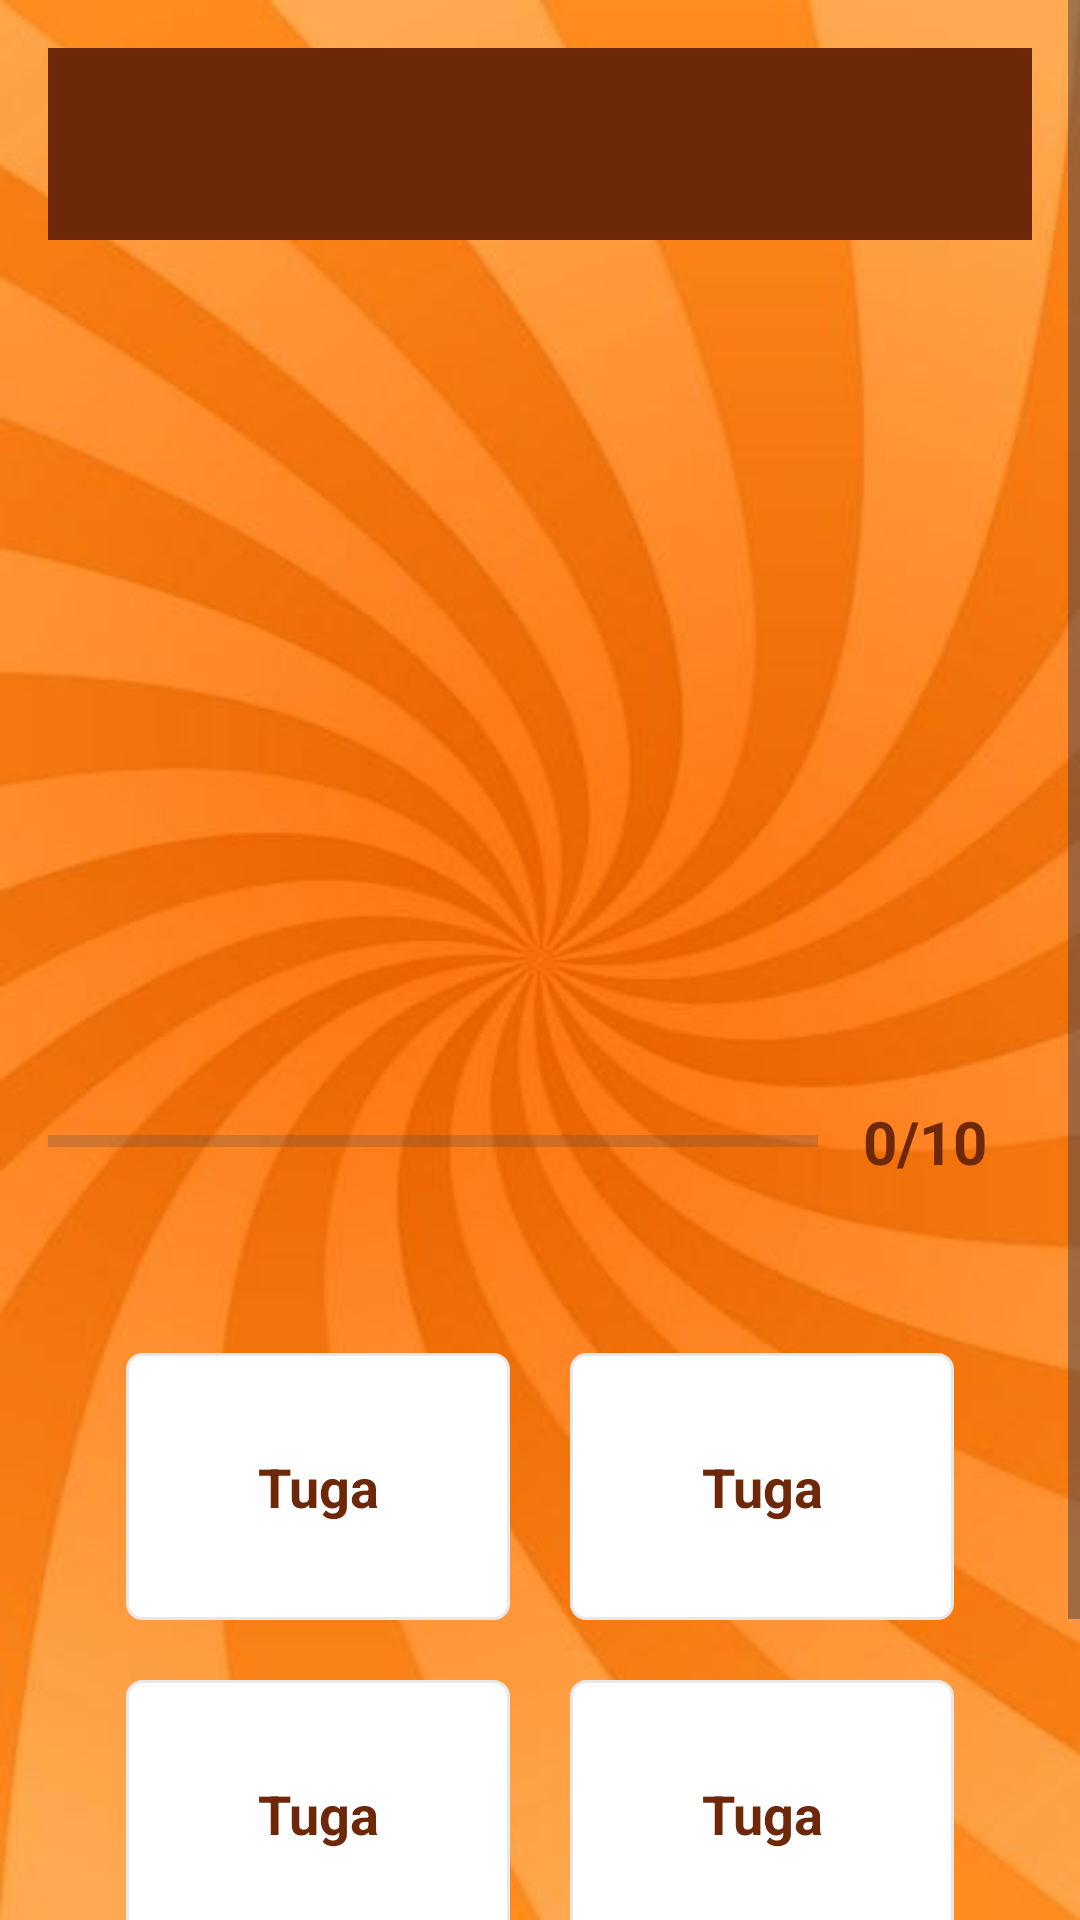

Reconstruct the res/layout file that produces this screen, plus the resources it refers to.
<!-- AndroidManifest.xml: application theme Theme.QuizApp -->
<!-- res/layout/activity_quiz_questions.xml -->
<?xml version="1.0" encoding="utf-8"?>
<ScrollView xmlns:android="http://schemas.android.com/apk/res/android"
    xmlns:app="http://schemas.android.com/apk/res-auto"
    xmlns:tools="http://schemas.android.com/tools"
    android:id="@+id/main"
    android:layout_width="match_parent"
    android:layout_height="match_parent"
    android:background="@drawable/ic_bg"
    android:fillViewport="true"
    tools:context=".QuizQuestionsActivity">


    <LinearLayout
        android:layout_width="match_parent"
        android:layout_height="wrap_content"
        android:gravity="center"
        android:orientation="vertical"
        android:padding="16dp">


        <com.google.android.material.appbar.AppBarLayout
            android:layout_width="match_parent"
            android:layout_height="wrap_content"
            android:theme="@style/ThemeOverlay.AppCompat.Dark.ActionBar">

            <androidx.appcompat.widget.Toolbar
                android:id="@+id/toolbar"
                android:layout_width="match_parent"
                android:layout_height="wrap_content"
                android:background="#6d2709"
                android:elevation="4dp"
                android:gravity="center_vertical"
                app:popupTheme="@style/ThemeOverlay.AppCompat.Light">

                <TextView
                    android:id="@+id/tv_tema"
                    android:layout_width="match_parent"
                    android:layout_height="wrap_content"
                    android:layout_margin="10dp"
                    android:gravity="center_horizontal"
                    android:textColor="@android:color/white"
                    android:textSize="22sp"
                    android:textStyle="bold"
                    tools:text="história" />
            </androidx.appcompat.widget.Toolbar>

        </com.google.android.material.appbar.AppBarLayout>

        <TextView
            android:id="@+id/tv_question"
            android:layout_width="match_parent"
            android:layout_height="100dp"
            android:layout_margin="10dp"
            android:gravity="center"
            android:textColor="@color/white"
            android:textSize="22sp"
            android:textStyle="bold"
            tools:text="Será que sabes cultura geral?">

        </TextView>

        <ImageView
            android:id="@+id/iv_image"
            android:layout_width="240dp"
            android:layout_height="120dp"
            android:layout_marginTop="16dp"
            android:contentDescription="Quiz Image"
            android:scaleType="fitXY"
            tools:src="@drawable/ic_flag_portugal">

        </ImageView>

        <LinearLayout
            android:layout_width="match_parent"
            android:layout_height="wrap_content"
            android:layout_marginTop="16dp"
            android:gravity="center"
            android:orientation="horizontal">

            <ProgressBar
                android:id="@+id/progressBar"
                style="@style/Widget.AppCompat.ProgressBar.Horizontal"
                android:layout_width="0dp"
                android:layout_height="wrap_content"
                android:layout_weight="1"
                android:indeterminate="false"
                android:max="10"
                android:minHeight="50dp"
                android:progress="0"

                android:progressTint="#6D2709">

            </ProgressBar>

            <TextView
                android:id="@+id/tv_progress"
                android:layout_width="wrap_content"
                android:layout_height="wrap_content"
                android:gravity="center"
                android:padding="15dp"
                android:text="0/10"
                android:textColor="#6d2709"
                android:textSize="20sp"
                android:textStyle="bold">

            </TextView>

        </LinearLayout>

        <GridLayout
            android:layout_width="match_parent"
            android:layout_height="250dp"
            android:layout_marginTop="16dp"
            android:columnCount="2"
            android:orientation="horizontal"
            android:padding="16dp"
            android:rowCount="2">


            <TextView
                android:id="@+id/tv_option_one"
                android:layout_width="0dp"
                android:layout_height="wrap_content"
                android:layout_rowWeight="1"
                android:layout_columnWeight="1"
                android:layout_margin="10dp"
                android:background="@drawable/default_option_border_bg"
                android:gravity="center"
                android:padding="15dp"
                android:text="Tuga"
                android:textColor="#6D2709"
                android:textSize="18sp"
                android:textStyle="bold"></TextView>

            <TextView
                android:id="@+id/tv_option_two"
                android:layout_width="0dp"
                android:layout_height="wrap_content"
                android:layout_rowWeight="1"
                android:layout_columnWeight="1"
                android:layout_margin="10dp"
                android:background="@drawable/default_option_border_bg"
                android:gravity="center"
                android:padding="15dp"
                android:text="Tuga"
                android:textColor="#6D2709"
                android:textSize="18sp"
                android:textStyle="bold"></TextView>

            <TextView
                android:id="@+id/tv_option_three"
                android:layout_width="0dp"
                android:layout_height="wrap_content"
                android:layout_rowWeight="1"
                android:layout_columnWeight="1"
                android:layout_margin="10dp"
                android:background="@drawable/default_option_border_bg"
                android:gravity="center"
                android:padding="15dp"
                android:text="Tuga"
                android:textColor="#6D2709"
                android:textSize="18sp"
                android:textStyle="bold"></TextView>

            <TextView
                android:id="@+id/tv_option_four"
                android:layout_width="0dp"
                android:layout_height="wrap_content"
                android:layout_rowWeight="1"
                android:layout_columnWeight="1"
                android:layout_margin="10dp"
                android:background="@drawable/default_option_border_bg"
                android:gravity="center"
                android:padding="15dp"
                android:text="Tuga"
                android:textColor="#6D2709"
                android:textSize="18sp"
                android:textStyle="bold"></TextView>


        </GridLayout>

        <Button
            android:id="@+id/btn_submit"
            android:layout_width="match_parent"
            android:layout_height="wrap_content"
            android:layout_margin="10dp"
            android:backgroundTint="#6d2709"
            android:text="SUBMETER"
            android:textColor="@android:color/white"
            android:textSize="18sp"
            android:textStyle="bold"


            >

        </Button>
    </LinearLayout>

</ScrollView>
<!-- resources referenced by this layout -->
<resources>
  <color name="white">#FFFFFFFF</color>
  <!-- drawable default_option_border_bg (drawable) -->
  <?xml version="1.0" encoding="utf-8"?>
  
  
  <shape xmlns:android="http://schemas.android.com/apk/res/android"
      android:shape="rectangle">
  
      <stroke
          android:width="1dp"
          android:color="#E8E8E8" />
  
      <solid android:color="@android:color/white" />
  
      <corners android:radius="5dp" />
  </shape>
  <!-- drawable ic_bg: jpg bitmap (drawable, 18947 bytes) -->
  <!-- drawable ic_flag_portugal: jpg bitmap (drawable, 11886 bytes) -->
  <style name="Theme.QuizApp" parent="Base.Theme.QuizApp" />
  <style name="Base.Theme.QuizApp" parent="Theme.Material3.DayNight.NoActionBar">
          
          <item name="android:windowTranslucentStatus">true</item>
          <item name="android:windowFullscreen">true</item>
          
      </style>
</resources>
